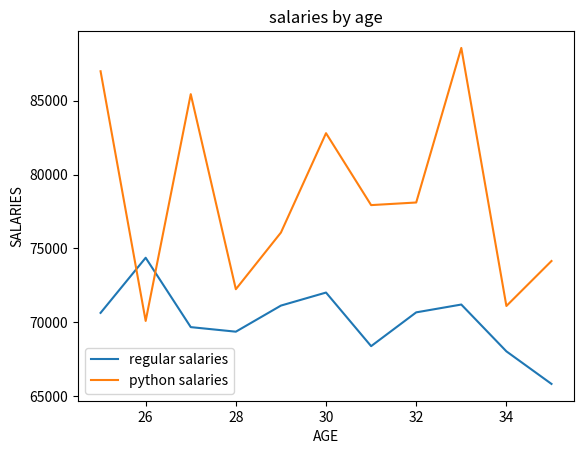

Recreate this plot in Python.
from matplotlib import pyplot as plt
import random

# X axis range in the graph
age_x = [x for x in range(25,36)]


# Y axis values in the graph, len needs to be equal obvio
salaries_y = [random.randrange(65000,75000) for x in range(11)]
pysalaries_y = [random.randrange(70000,90000) for x in range(11)]

# plt func needs xval and yval for the most basic plotting, add label for
# extra functionalites such as using them as a differentiator for legends
plt.plot(age_x, salaries_y, label = 'regular salaries')
plt.plot(age_x, pysalaries_y, label = 'python salaries')

# adding more info to the graphs via title, x/y labelling
plt.title('salaries by age')
plt.xlabel('AGE')
plt.ylabel('SALARIES')

# to add a legend just to differentaite the lines
# first one is regular salaries from the list
# legend can accept lists of strings to be used
# can be empty if plots are labelled
plt.legend()

# To add another line to the plot we need to use another plt.plot()

plt.show()
